Labelled photos from "Images", an image-classification folder in ih-lab/CNN_Smoothie. The possible labels are: adeno, squam.

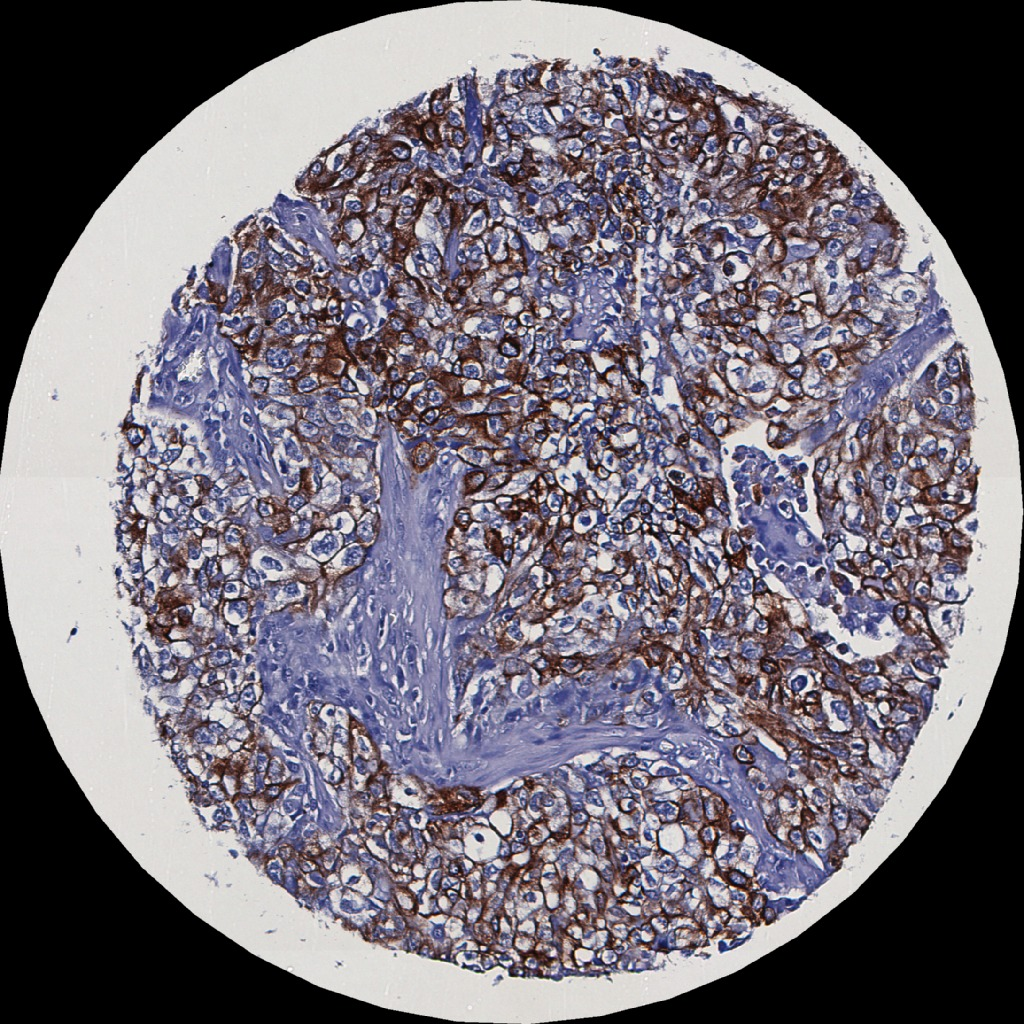
Label: adeno

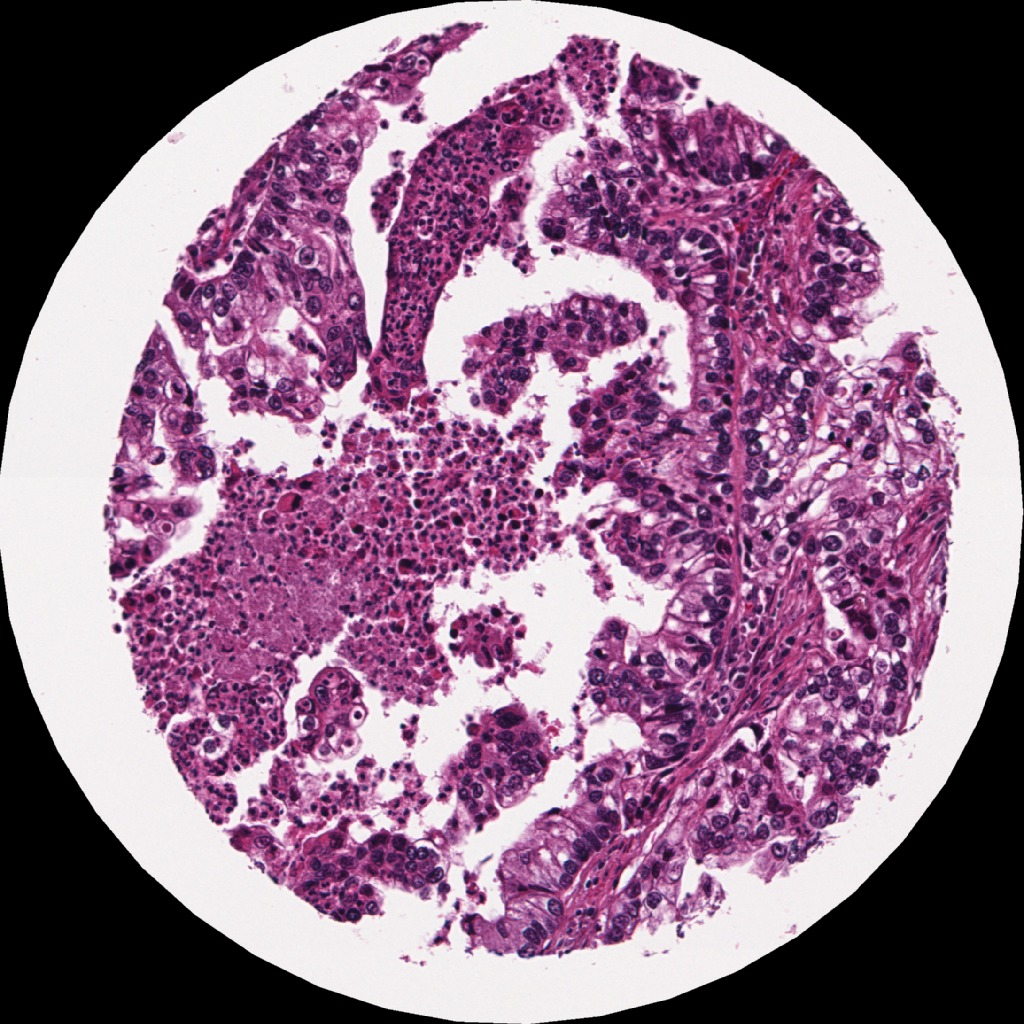
Label: adeno

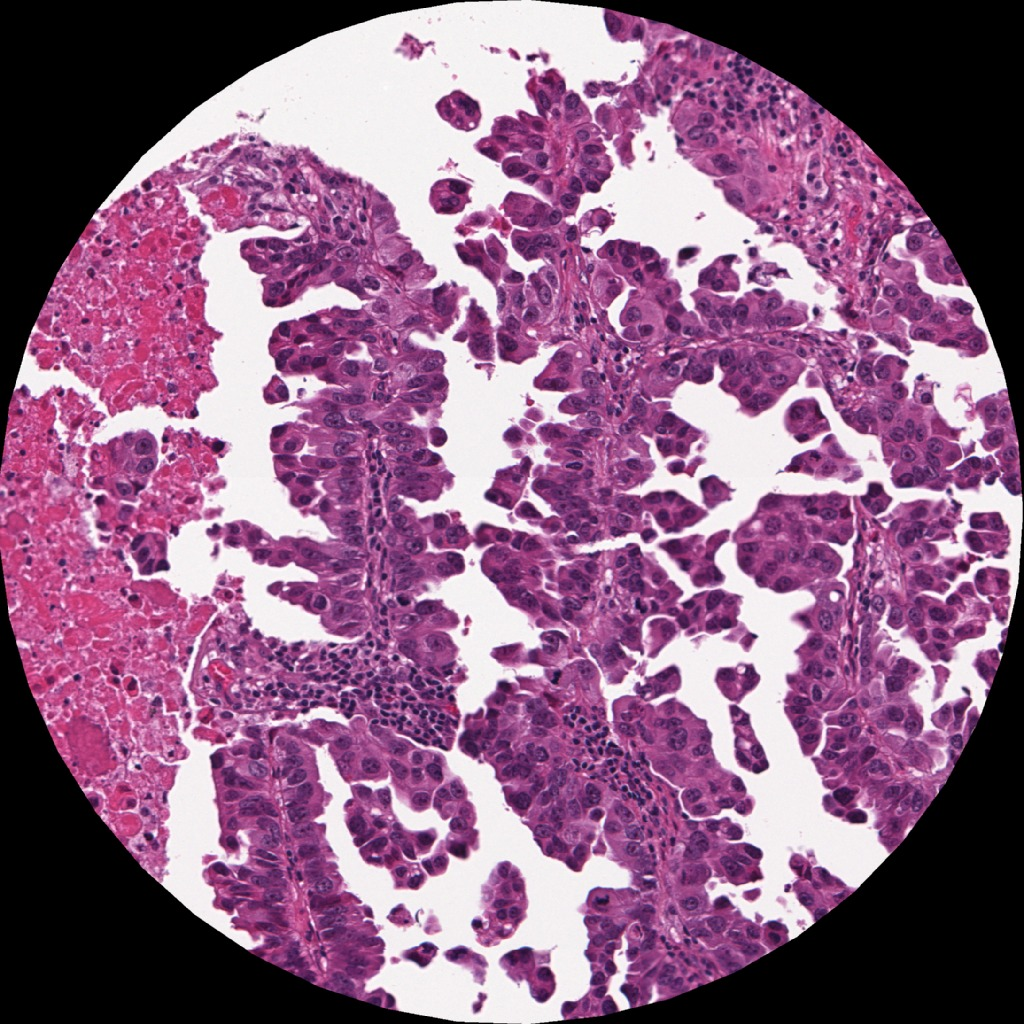
Label: adeno

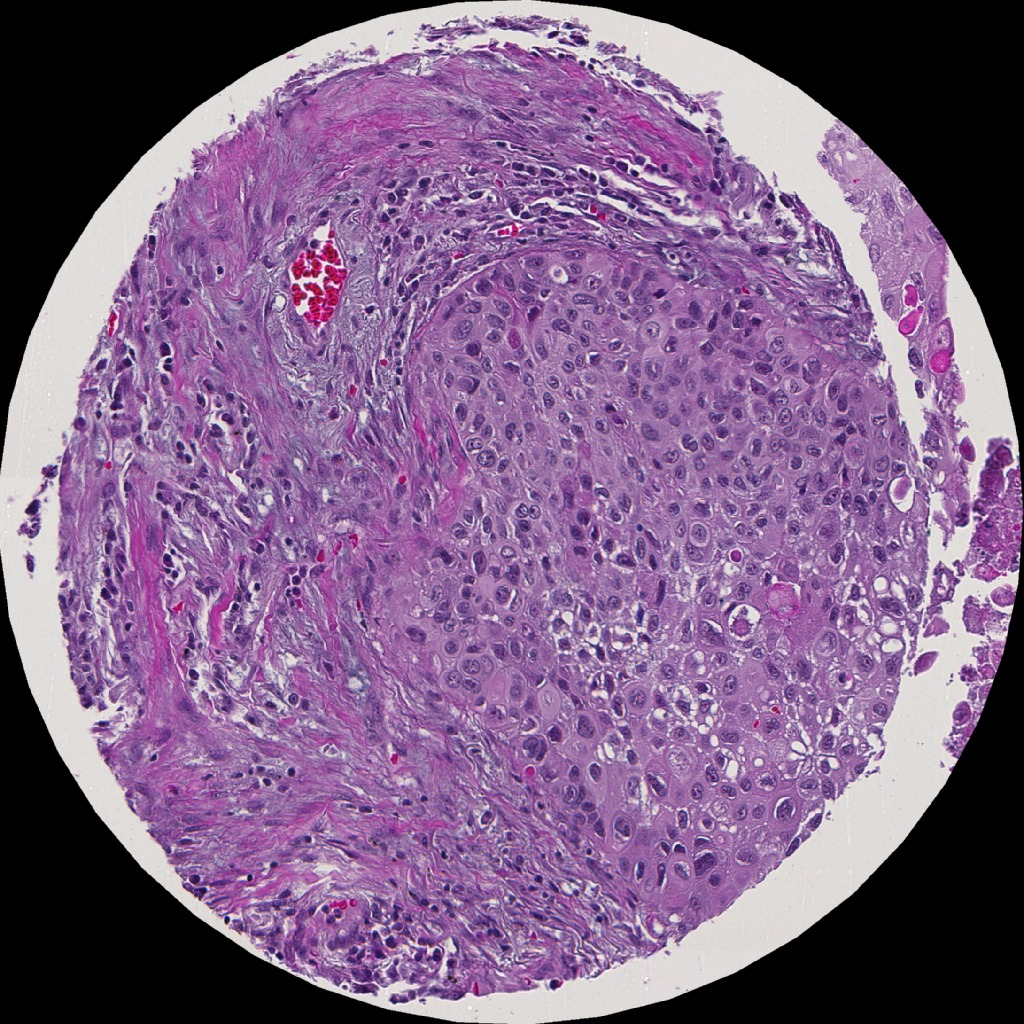
Label: squam

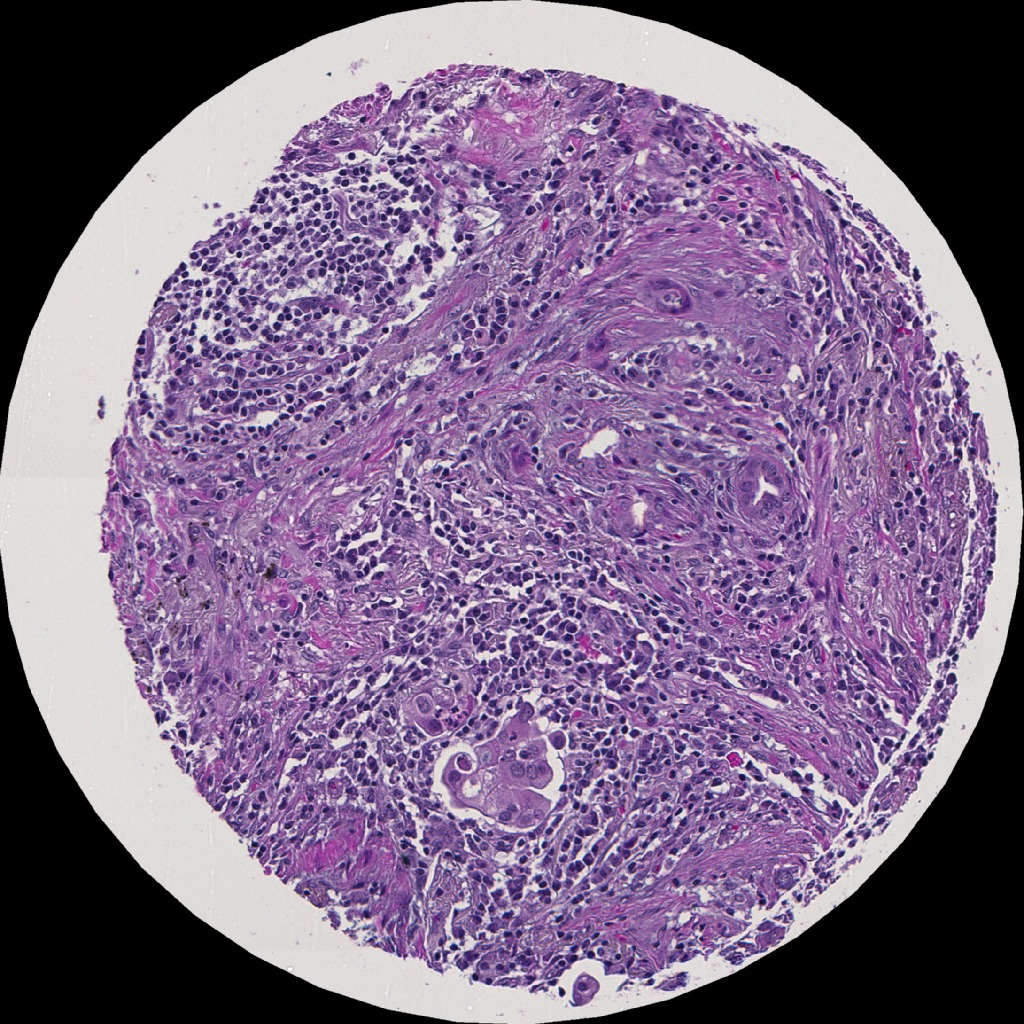
Label: adeno

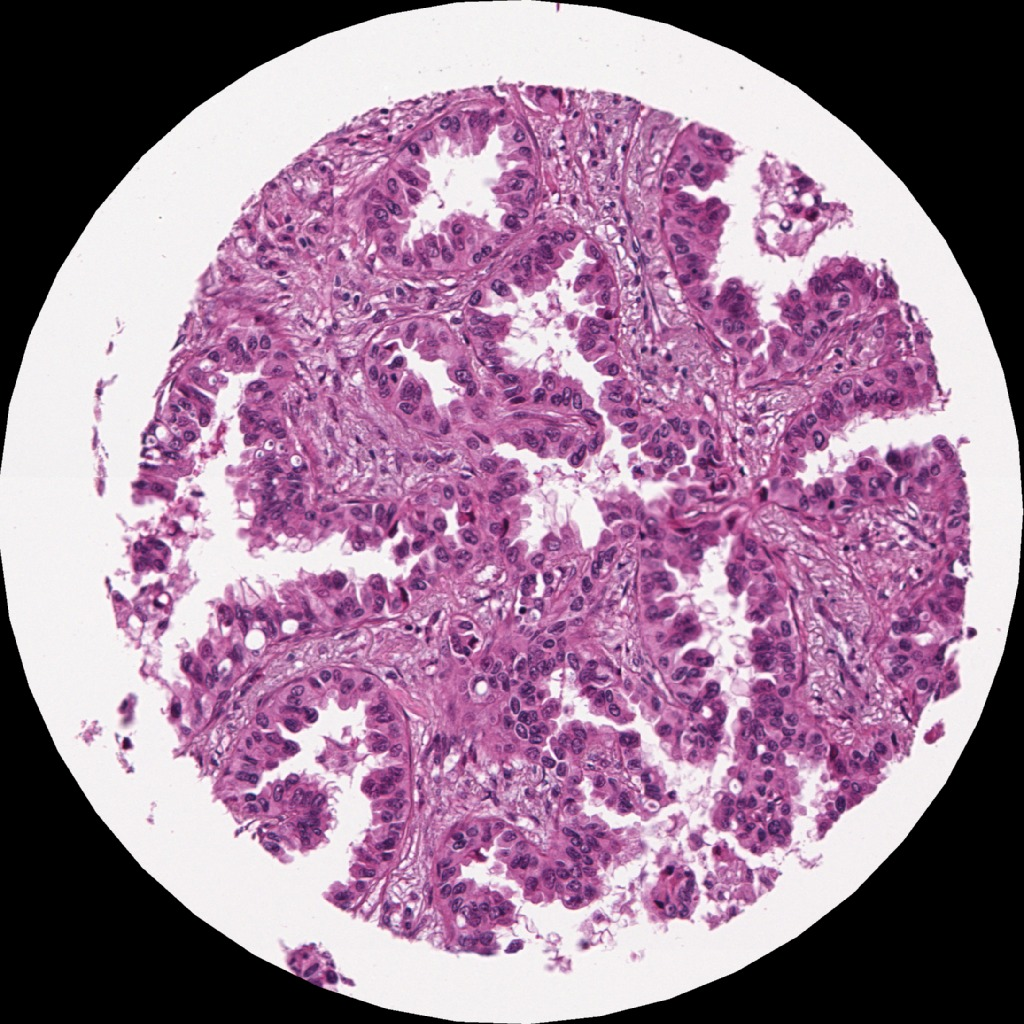
Label: adeno
